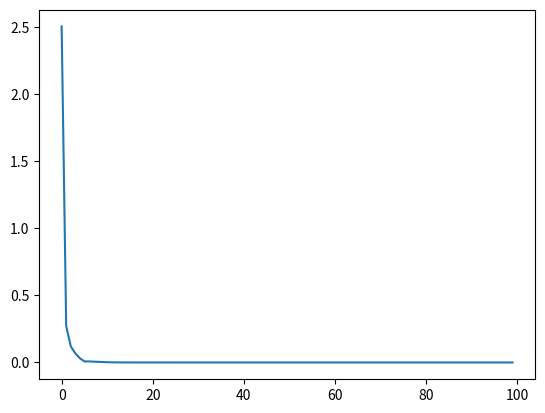

The matplotlib source for this figure:
import math
import random


def fitness(chromosome):
    x, y = chromosome
    return -20 * math.exp(-0.2 * math.sqrt(0.5 * (x ** 2 + y ** 2))) - math.exp(
        0.5 * (math.cos(math.pi * 2 * x) + math.cos(math.pi * 2 * y))) + math.exp(1) + 20


alpha = 0.7
beta = 0.1
iterations = 100
pop_size = 100
parent_size = 10


# 5
def mutation(chromosome):
    if random.random() < beta:
        chromosome[random.choice([0, 1])] = random.random() * 10 - 5


# 4
def crossover(parent1, parent2):
    x1, y1 = parent1
    x2, y2 = parent2
    child1 = [(x1 + x2) * alpha, (y1 + y2) * alpha]
    child2 = [(x1 + x2) * (1 - alpha), (y1 + y2) * (1 - alpha)]
    return child1, child2


# 1
population = list()
for _ in range(pop_size):
    population.append([random.random() * 10 - 5, random.random() * 10 - 5])

bests = []
population.sort(key=fitness)  # 2

for _ in range(iterations):  # 6
    parents = random.choices(population[:int(100 // 2)], k=parent_size)  # 3
    children = []
    for p1 in parents:
        for p2 in parents:
            c1, c2 = crossover(p1, p2)  # 4
            mutation(c1)  # 5
            mutation(c2)
            children.append(c1)
            children.append(c2)
    # 7
    children.sort(key=fitness)
    population = population[:int(pop_size // 2)] + random.choices(children[:pop_size], k=int(pop_size // 2))
    population.sort(key=fitness)
    bests.append(fitness(population[0]))

# 8
print("x:", round(population[0][0], 3),
      "y:", round(population[0][1], 3), "f(x,y):", round(fitness(population[0]), 3))

import matplotlib.pyplot as plt

x = list(range(iterations))

plt.plot(x, bests)
plt.show()


def best_succesor(node):
    x, y = node
    x2, y2 = node
    best = fitness(node)

    for I in range(0, 100):
        for J in range(0, 100):
            i = I / 100
            j = J / 100
            if abs(x + i) <= 5 and abs(y + j) <= 5:
                temp = fitness([x + i, y + j])
                if temp <= best:
                    best = temp
                    x2 = x + i
                    y2 = y + j
    if x == x2 and y == y2:
        return False, [x, y]
    else:
        return True, [x2, y2]


root = [-5, -5]
iterate = True

while iterate:
    iterate, root = best_succesor(root)


def random_succesor(node):
    x, y = node
    x2, y2 = random.choice([(0.01, 0), (0, 0.01), (0.01, 0.01)])
    return [x + x2, y + y2]


def schedule(T):
    alpha = 0.995
    return T * alpha


t = 0
T = 400
current = [-5, -5]
while True:

    t += 1
    T = schedule(T)
    if T < 0.0001:
        print()
        break
    else:
        next_ = random_succesor(current)
        delta_E = fitness(current) - fitness(next_)
        if delta_E >= 0:
            current = next_
        else:
            if random.random() <= math.exp(delta_E * 500 / T):
                current = next_
